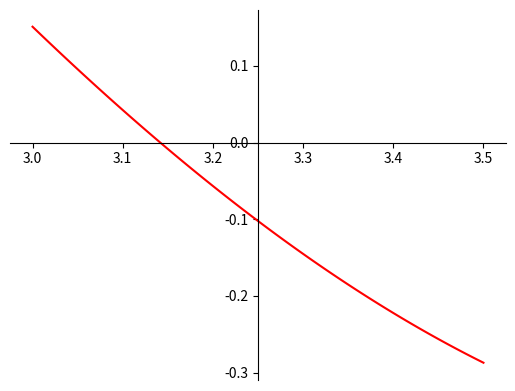

The script that saved this image:
import numpy as np
import matplotlib.pyplot as plt
import math as m
from numpy.lib import scimath
import time

def f(x):
    return np.sin(x) + np.cos(x) + 1
def f1(x):
    return np.cos(x) - np.sin(x)
def f2(x):
    return -np.sin(x) - np.cos(x)

# Vẽ đồ thị
x = np.linspace(3,3.5,100)
y = f(x)

fig = plt.figure()
ax = fig.add_subplot(1, 1, 1)
ax.spines['left'].set_position('center')
ax.spines['bottom'].set_position('zero')
ax.spines['right'].set_color('none')
ax.spines['top'].set_color('none')
ax.xaxis.set_ticks_position('bottom')
ax.yaxis.set_ticks_position('left')

plt.plot(x,y, 'r')
plt.show()

# INIT  TỰ THAY ĐỔI Ở ĐÂY
epsilon = 1e-9 # Sai số của bài toán
#distance = [9,10] # Chọn khoảng cách ly nghiệm cho bài toán '''
distance = [3,3.5]
c = (distance[0]+distance[1])/2
#XÉT TÍNH ĐƠN ĐIỆU TĂNG GIẢM CỦA f`(x) (Chỉ đúng với TH f`(x) != 0 và đơn điệu trên KPL)

def check_d(distance):
    st = distance[0]
    end = distance[1]
    x2 = (st*f(end)-end*f(st))/(f(end)-f(st))
    if f(x2)*f(st) > 0:
        x0 = st
        d = end
    else:
        x0 = end
        d = st 
    return x0, d

def checkMaxMin(distance):
    if np.abs(f1(distance[1]))>np.abs(f1(distance[0])):
        M = np.abs(f1(distance[1]))
        m = np.abs(f1(distance[0]))
    else:
        M = np.abs(f1(distance[0]))
        m = np.abs(f1(distance[1]))
    return M,m

x0,d = check_d(distance)
M,m = checkMaxMin(distance)
# print(x0,d)
# print(M,m)
def main(x0,d,M,m, epsilon):
    x1 = x0 - (f(x0)*(d-x0))/(f(d)-f(x0))
    x_m = x1
    x_n = x0
    n = 0
    print("n = {}, x_n+1 = {}, x_n = {}".format(n,x_m,x_n))
    while (np.abs(x_m-x_n)) > (epsilon*m)/(M-m):
        x_n = x_m
        x_m = x_m - (f(x_m)*(d-x_m))/(f(d)-f(x_m))
        n += 1
        print("n = {}, x_n+1 = {}, x_n = {}".format(n,x_m,x_n))
    print("Nghiệm gần đúng là: {}".format(x_m))

main(x0,d,M,m, epsilon)